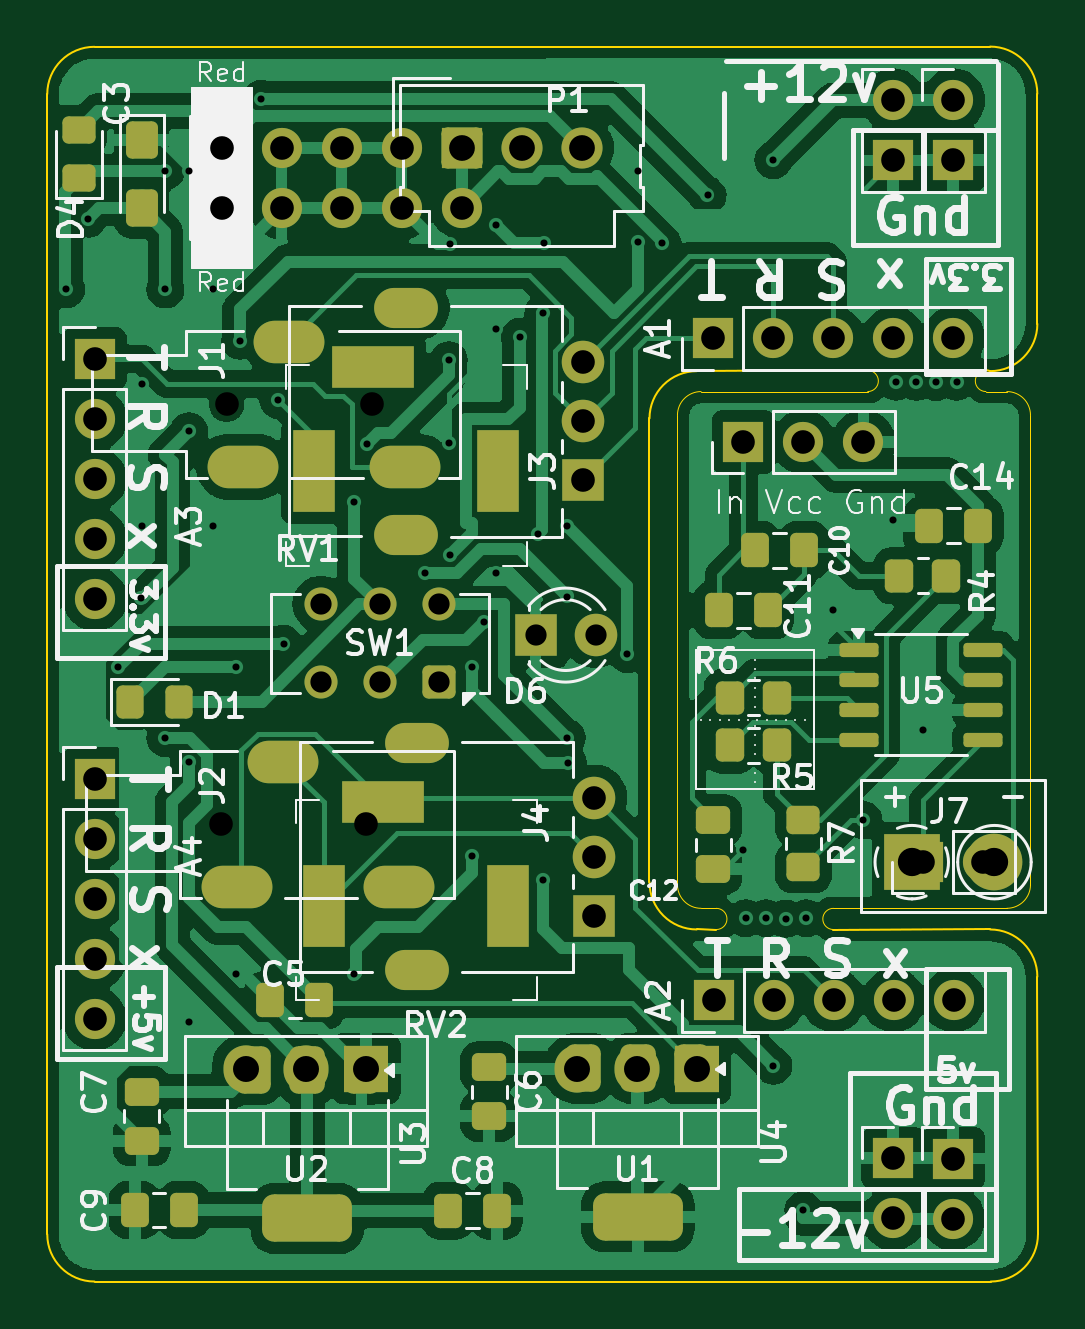
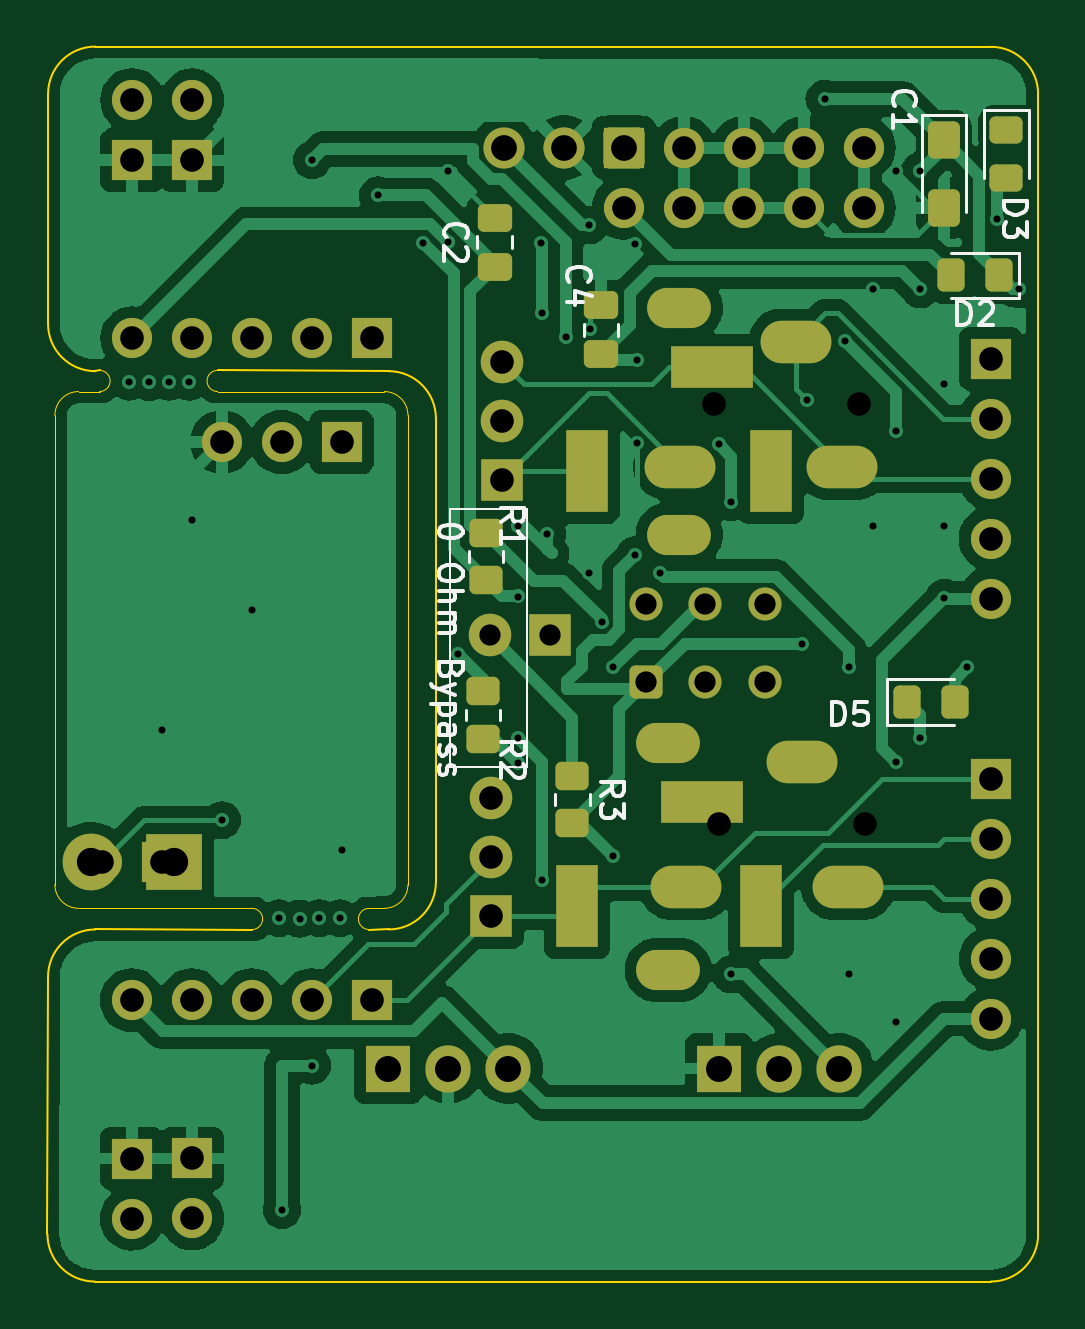
Circuit board: 11 layer files. Board 41.9 x 52.3 mm.
- bottom_copper: Croissant-B_Cu.gbr (102193 bytes)
- bottom_mask: Croissant-B_Mask.gbr (6115 bytes)
- paste: Croissant-B_Paste.gbr (2553 bytes)
- bottom_silk: Croissant-B_Silkscreen.gbr (18536 bytes)
- outline: Croissant-Edge_Cuts.gbr (2694 bytes)
- top_copper: Croissant-F_Cu.gbr (147313 bytes)
- top_mask: Croissant-F_Mask.gbr (7623 bytes)
- paste: Croissant-F_Paste.gbr (4111 bytes)
- top_silk: Croissant-F_Silkscreen.gbr (77425 bytes)
- drill: Croissant-NPTH.drl (413 bytes)
- drill: Croissant-PTH.drl (3771 bytes)

=== bottom_copper: Croissant-B_Cu.gbr (102193 bytes, source omitted) ===
=== bottom_mask: Croissant-B_Mask.gbr ===
%TF.GenerationSoftware,KiCad,Pcbnew,8.0.4*%
%TF.CreationDate,2024-08-25T20:19:00-07:00*%
%TF.ProjectId,Croissant,43726f69-7373-4616-9e74-2e6b69636164,rev?*%
%TF.SameCoordinates,Original*%
%TF.FileFunction,Soldermask,Bot*%
%TF.FilePolarity,Negative*%
%FSLAX46Y46*%
G04 Gerber Fmt 4.6, Leading zero omitted, Abs format (unit mm)*
G04 Created by KiCad (PCBNEW 8.0.4) date 2024-08-25 20:19:00*
%MOMM*%
%LPD*%
G01*
G04 APERTURE LIST*
G04 Aperture macros list*
%AMRoundRect*
0 Rectangle with rounded corners*
0 $1 Rounding radius*
0 $2 $3 $4 $5 $6 $7 $8 $9 X,Y pos of 4 corners*
0 Add a 4 corners polygon primitive as box body*
4,1,4,$2,$3,$4,$5,$6,$7,$8,$9,$2,$3,0*
0 Add four circle primitives for the rounded corners*
1,1,$1+$1,$2,$3*
1,1,$1+$1,$4,$5*
1,1,$1+$1,$6,$7*
1,1,$1+$1,$8,$9*
0 Add four rect primitives between the rounded corners*
20,1,$1+$1,$2,$3,$4,$5,0*
20,1,$1+$1,$4,$5,$6,$7,0*
20,1,$1+$1,$6,$7,$8,$9,0*
20,1,$1+$1,$8,$9,$2,$3,0*%
G04 Aperture macros list end*
%ADD10R,1.700000X1.700000*%
%ADD11O,1.700000X1.700000*%
%ADD12R,1.800000X1.800000*%
%ADD13C,1.800000*%
%ADD14R,1.905000X2.000000*%
%ADD15O,1.905000X2.000000*%
%ADD16RoundRect,0.250000X-0.620000X-0.620000X0.620000X-0.620000X0.620000X0.620000X-0.620000X0.620000X0*%
%ADD17C,1.740000*%
%ADD18R,1.800000X3.500000*%
%ADD19R,3.500000X1.800000*%
%ADD20O,2.700000X1.700000*%
%ADD21C,1.700000*%
%ADD22R,2.400000X2.400000*%
%ADD23C,2.400000*%
%ADD24RoundRect,0.250000X0.450000X0.450000X-0.450000X0.450000X-0.450000X-0.450000X0.450000X-0.450000X0*%
%ADD25C,1.400000*%
%ADD26C,0.100000*%
%ADD27O,3.000000X1.800000*%
%ADD28RoundRect,0.250000X0.325000X0.450000X-0.325000X0.450000X-0.325000X-0.450000X0.325000X-0.450000X0*%
%ADD29RoundRect,0.250000X0.475000X-0.337500X0.475000X0.337500X-0.475000X0.337500X-0.475000X-0.337500X0*%
%ADD30RoundRect,0.250000X-0.425000X0.537500X-0.425000X-0.537500X0.425000X-0.537500X0.425000X0.537500X0*%
%ADD31RoundRect,0.250000X-0.450000X0.325000X-0.450000X-0.325000X0.450000X-0.325000X0.450000X0.325000X0*%
%ADD32RoundRect,0.250000X-0.325000X-0.450000X0.325000X-0.450000X0.325000X0.450000X-0.325000X0.450000X0*%
%ADD33RoundRect,0.250000X-0.450000X0.350000X-0.450000X-0.350000X0.450000X-0.350000X0.450000X0.350000X0*%
%ADD34RoundRect,0.250000X0.450000X-0.350000X0.450000X0.350000X-0.450000X0.350000X-0.450000X-0.350000X0*%
%ADD35RoundRect,0.250000X-0.475000X0.337500X-0.475000X-0.337500X0.475000X-0.337500X0.475000X0.337500X0*%
G04 APERTURE END LIST*
D10*
%TO.C,P2*%
X65540000Y-49000000D03*
D11*
X65540000Y-51540000D03*
X55380000Y-49000000D03*
X55380000Y-51540000D03*
X63000000Y-49000000D03*
X60460000Y-49000000D03*
X57920000Y-49000000D03*
X63000000Y-51540000D03*
X60460000Y-51540000D03*
X57920000Y-51540000D03*
%TD*%
D12*
%TO.C,D6*%
X68671500Y-69634025D03*
D13*
X71211500Y-69634025D03*
%TD*%
D14*
%TO.C,U1*%
X75510324Y-87983999D03*
D15*
X72970324Y-87983999D03*
X70430324Y-87983999D03*
%TD*%
D10*
%TO.C,J5*%
X77472723Y-61460000D03*
D11*
X80012723Y-61460000D03*
X82552723Y-61460000D03*
%TD*%
D16*
%TO.C,P1*%
X65540000Y-49000000D03*
D17*
X68080000Y-49000000D03*
X70620000Y-49000000D03*
%TD*%
D18*
%TO.C,J4*%
X59718449Y-81100156D03*
D19*
X62218449Y-76700156D03*
D18*
X67518449Y-81100156D03*
%TD*%
D20*
%TO.C,RV1*%
X63188260Y-65385027D03*
X63188260Y-55785027D03*
D12*
X70688260Y-63085027D03*
D13*
X70688260Y-60585027D03*
X70688260Y-58085027D03*
%TD*%
D21*
%TO.C,P9*%
X86357855Y-46990000D03*
D10*
X86357855Y-49530000D03*
%TD*%
D22*
%TO.C,J7*%
X84597376Y-79246295D03*
D23*
X88097376Y-79246295D03*
%TD*%
D10*
%TO.C,P8*%
X83814110Y-91788250D03*
D11*
X83814110Y-94328250D03*
%TD*%
D10*
%TO.C,P10*%
X86360000Y-91794963D03*
D11*
X86360000Y-94334963D03*
%TD*%
D10*
%TO.C,A1*%
X76191276Y-57069118D03*
D11*
X78731276Y-57069118D03*
X81271276Y-57069118D03*
X83811276Y-57069118D03*
X86351276Y-57069118D03*
%TD*%
D21*
%TO.C,P7*%
X83811276Y-47000868D03*
D10*
X83811276Y-49540868D03*
%TD*%
%TO.C,A4*%
X50000000Y-75714262D03*
D11*
X50000000Y-78254262D03*
X50000000Y-80794262D03*
X50000000Y-83334262D03*
X50000000Y-85874262D03*
%TD*%
D10*
%TO.C,A2*%
X76208801Y-85090000D03*
D11*
X78748801Y-85090000D03*
X81288801Y-85090000D03*
X83828801Y-85090000D03*
X86368801Y-85090000D03*
%TD*%
D10*
%TO.C,A3*%
X50013691Y-57939292D03*
D11*
X50013691Y-60479292D03*
X50013691Y-63019292D03*
X50013691Y-65559292D03*
X50013691Y-68099292D03*
%TD*%
D24*
%TO.C,SW1*%
X64582831Y-71624680D03*
D25*
X62082831Y-71624680D03*
X59582831Y-71624680D03*
X59582831Y-68324680D03*
X62082831Y-68324680D03*
X64582831Y-68324680D03*
%TD*%
D20*
%TO.C,RV2*%
X63656922Y-83813864D03*
X63656922Y-74213864D03*
D12*
X71156922Y-81513864D03*
D13*
X71156922Y-79013864D03*
X71156922Y-76513864D03*
%TD*%
D14*
%TO.C,U2*%
X61503159Y-87983999D03*
D15*
X58963159Y-87983999D03*
X56423159Y-87983999D03*
%TD*%
D26*
%TO.C,J1*%
X55591109Y-59859364D03*
X61741109Y-59859364D03*
D27*
X58251109Y-57209364D03*
X56297109Y-62509364D03*
X63155109Y-62509364D03*
%TD*%
D18*
%TO.C,J3*%
X59292981Y-62697583D03*
D19*
X61792981Y-58297583D03*
D18*
X67092981Y-62697583D03*
%TD*%
D26*
%TO.C,J2*%
X55340000Y-77650000D03*
X61490000Y-77650000D03*
D27*
X58000000Y-75000000D03*
X56046000Y-80300000D03*
X62904000Y-80300000D03*
%TD*%
D10*
%TO.C,J6*%
X85090000Y-79240686D03*
D11*
X87630000Y-79240686D03*
%TD*%
D28*
%TO.C,D5*%
X53569020Y-72460861D03*
X51519020Y-72460861D03*
%TD*%
D29*
%TO.C,C2*%
X71000000Y-54037500D03*
X71000000Y-51962500D03*
%TD*%
D30*
%TO.C,C1*%
X51995534Y-48684028D03*
X51995534Y-51559028D03*
%TD*%
D31*
%TO.C,D3*%
X49342599Y-48248883D03*
X49342599Y-50298883D03*
%TD*%
D32*
%TO.C,D2*%
X49656664Y-54405004D03*
X51706664Y-54405004D03*
%TD*%
D33*
%TO.C,R3*%
X67718449Y-75600156D03*
X67718449Y-77600156D03*
%TD*%
D34*
%TO.C,R1*%
X71378594Y-67309837D03*
X71378594Y-65309837D03*
%TD*%
D33*
%TO.C,R2*%
X71506398Y-72015774D03*
X71506398Y-74015774D03*
%TD*%
D35*
%TO.C,C4*%
X66507112Y-55678562D03*
X66507112Y-57753562D03*
%TD*%
M02*

=== paste: Croissant-B_Paste.gbr (2553 bytes, source withheld) ===
=== bottom_silk: Croissant-B_Silkscreen.gbr (18536 bytes, source omitted) ===
=== outline: Croissant-Edge_Cuts.gbr ===
%TF.GenerationSoftware,KiCad,Pcbnew,8.0.4*%
%TF.CreationDate,2024-08-25T20:19:00-07:00*%
%TF.ProjectId,Croissant,43726f69-7373-4616-9e74-2e6b69636164,rev?*%
%TF.SameCoordinates,Original*%
%TF.FileFunction,Profile,NP*%
%FSLAX46Y46*%
G04 Gerber Fmt 4.6, Leading zero omitted, Abs format (unit mm)*
G04 Created by KiCad (PCBNEW 8.0.4) date 2024-08-25 20:19:00*
%MOMM*%
%LPD*%
G01*
G04 APERTURE LIST*
%TA.AperFunction,Profile*%
%ADD10C,0.050000*%
%TD*%
%TA.AperFunction,Profile*%
%ADD11C,0.100000*%
%TD*%
G04 APERTURE END LIST*
D10*
X87735436Y-59323800D02*
G75*
G02*
X87735436Y-58427600I64J448100D01*
G01*
D11*
X75494801Y-82095276D02*
X76326101Y-82098140D01*
D10*
X88623576Y-59324724D02*
G75*
G02*
X89623576Y-60324724I24J-999976D01*
G01*
X87735436Y-59323800D02*
X88623576Y-59324724D01*
X75678377Y-59324724D02*
X82735436Y-59323799D01*
D11*
X87939786Y-97000000D02*
X50000000Y-97000000D01*
D10*
X76326101Y-81201862D02*
X75678377Y-81200000D01*
X74678377Y-60324724D02*
G75*
G02*
X75678377Y-59324677I1000023J24D01*
G01*
X88623576Y-81200000D02*
X81280000Y-81201861D01*
D11*
X89914000Y-56460000D02*
G75*
G02*
X87914000Y-58460000I-2000100J100D01*
G01*
D10*
X89623576Y-60324724D02*
X89623576Y-80200000D01*
D11*
X89913014Y-46720606D02*
X89914000Y-56460000D01*
X50000000Y-44730000D02*
X87913014Y-44720606D01*
X73494801Y-60460000D02*
X73494801Y-80095276D01*
X87914000Y-82095276D02*
G75*
G02*
X89914024Y-84095276I0J-2000024D01*
G01*
D10*
X82735436Y-58427521D02*
G75*
G02*
X82735436Y-59323879I64J-448179D01*
G01*
X89623576Y-80200000D02*
G75*
G02*
X88623576Y-81199976I-999976J0D01*
G01*
X74678376Y-80200000D02*
X74678377Y-60324724D01*
D11*
X48000000Y-95000000D02*
X48000000Y-46730000D01*
X50000000Y-97000000D02*
G75*
G02*
X48000000Y-95000000I0J2000000D01*
G01*
D10*
X81280000Y-82098141D02*
G75*
G02*
X81280000Y-81201859I0J448141D01*
G01*
D11*
X89939786Y-95000000D02*
G75*
G02*
X87939786Y-96999986I-1999986J0D01*
G01*
X82735436Y-58427521D02*
X75494801Y-58460000D01*
X89914000Y-84095276D02*
X89939786Y-95000000D01*
D10*
X75678377Y-81200000D02*
G75*
G02*
X74678400Y-80200000I23J1000000D01*
G01*
X76326101Y-81201862D02*
G75*
G02*
X76326101Y-82098138I-1J-448138D01*
G01*
D11*
X48000000Y-46730000D02*
G75*
G02*
X50000000Y-44730000I2000000J0D01*
G01*
X73494801Y-60460000D02*
G75*
G02*
X75494801Y-58460001I1999999J0D01*
G01*
X75494801Y-82095276D02*
G75*
G02*
X73494824Y-80095276I-1J1999976D01*
G01*
X87914000Y-58460000D02*
X87735436Y-58427520D01*
X87913014Y-44720606D02*
G75*
G02*
X89912994Y-46720606I-14J-1999994D01*
G01*
X81280000Y-82098141D02*
X87914000Y-82095276D01*
M02*

=== top_copper: Croissant-F_Cu.gbr (147313 bytes, source omitted) ===
=== top_mask: Croissant-F_Mask.gbr (7623 bytes, source omitted) ===
=== paste: Croissant-F_Paste.gbr ===
%TF.GenerationSoftware,KiCad,Pcbnew,8.0.4*%
%TF.CreationDate,2024-08-25T20:19:00-07:00*%
%TF.ProjectId,Croissant,43726f69-7373-4616-9e74-2e6b69636164,rev?*%
%TF.SameCoordinates,Original*%
%TF.FileFunction,Paste,Top*%
%TF.FilePolarity,Positive*%
%FSLAX46Y46*%
G04 Gerber Fmt 4.6, Leading zero omitted, Abs format (unit mm)*
G04 Created by KiCad (PCBNEW 8.0.4) date 2024-08-25 20:19:00*
%MOMM*%
%LPD*%
G01*
G04 APERTURE LIST*
G04 Aperture macros list*
%AMRoundRect*
0 Rectangle with rounded corners*
0 $1 Rounding radius*
0 $2 $3 $4 $5 $6 $7 $8 $9 X,Y pos of 4 corners*
0 Add a 4 corners polygon primitive as box body*
4,1,4,$2,$3,$4,$5,$6,$7,$8,$9,$2,$3,0*
0 Add four circle primitives for the rounded corners*
1,1,$1+$1,$2,$3*
1,1,$1+$1,$4,$5*
1,1,$1+$1,$6,$7*
1,1,$1+$1,$8,$9*
0 Add four rect primitives between the rounded corners*
20,1,$1+$1,$2,$3,$4,$5,0*
20,1,$1+$1,$4,$5,$6,$7,0*
20,1,$1+$1,$6,$7,$8,$9,0*
20,1,$1+$1,$8,$9,$2,$3,0*%
G04 Aperture macros list end*
%ADD10RoundRect,0.250000X-0.337500X-0.475000X0.337500X-0.475000X0.337500X0.475000X-0.337500X0.475000X0*%
%ADD11RoundRect,0.250000X0.337500X0.475000X-0.337500X0.475000X-0.337500X-0.475000X0.337500X-0.475000X0*%
%ADD12RoundRect,0.250000X0.350000X0.450000X-0.350000X0.450000X-0.350000X-0.450000X0.350000X-0.450000X0*%
%ADD13RoundRect,0.250000X-0.350000X-0.450000X0.350000X-0.450000X0.350000X0.450000X-0.350000X0.450000X0*%
%ADD14RoundRect,0.250000X0.475000X-0.337500X0.475000X0.337500X-0.475000X0.337500X-0.475000X-0.337500X0*%
%ADD15RoundRect,0.250000X-0.325000X-0.450000X0.325000X-0.450000X0.325000X0.450000X-0.325000X0.450000X0*%
%ADD16RoundRect,0.250000X-0.425000X0.537500X-0.425000X-0.537500X0.425000X-0.537500X0.425000X0.537500X0*%
%ADD17RoundRect,0.375000X-0.375000X0.625000X-0.375000X-0.625000X0.375000X-0.625000X0.375000X0.625000X0*%
%ADD18RoundRect,0.500000X-1.400000X0.500000X-1.400000X-0.500000X1.400000X-0.500000X1.400000X0.500000X0*%
%ADD19RoundRect,0.250000X-0.475000X0.337500X-0.475000X-0.337500X0.475000X-0.337500X0.475000X0.337500X0*%
%ADD20RoundRect,0.250000X-0.450000X0.350000X-0.450000X-0.350000X0.450000X-0.350000X0.450000X0.350000X0*%
%ADD21RoundRect,0.150000X-0.675000X-0.150000X0.675000X-0.150000X0.675000X0.150000X-0.675000X0.150000X0*%
%ADD22RoundRect,0.250000X0.450000X-0.325000X0.450000X0.325000X-0.450000X0.325000X-0.450000X-0.325000X0*%
G04 APERTURE END LIST*
D10*
%TO.C,C10*%
X77966275Y-66040000D03*
X80041275Y-66040000D03*
%TD*%
D11*
%TO.C,C5*%
X59518449Y-85100156D03*
X57443449Y-85100156D03*
%TD*%
D12*
%TO.C,R6*%
X78908606Y-72278105D03*
X76908606Y-72278105D03*
%TD*%
D11*
%TO.C,C14*%
X87397500Y-65000000D03*
X85322500Y-65000000D03*
%TD*%
D12*
%TO.C,R5*%
X78895578Y-74299061D03*
X76895578Y-74299061D03*
%TD*%
D13*
%TO.C,R4*%
X84067497Y-67121656D03*
X86067497Y-67121656D03*
%TD*%
D14*
%TO.C,C12*%
X76200000Y-79545000D03*
X76200000Y-77470000D03*
%TD*%
D11*
%TO.C,C9*%
X53772843Y-93968688D03*
X51697843Y-93968688D03*
%TD*%
D15*
%TO.C,D1*%
X51519020Y-72460861D03*
X53569020Y-72460861D03*
%TD*%
D16*
%TO.C,C3*%
X51995534Y-48684028D03*
X51995534Y-51559028D03*
%TD*%
D17*
%TO.C,U3*%
X61306548Y-88028448D03*
X59006548Y-88028448D03*
D18*
X59006548Y-94328448D03*
D17*
X56706548Y-88028448D03*
%TD*%
D19*
%TO.C,C7*%
X52000000Y-88962500D03*
X52000000Y-91037500D03*
%TD*%
D20*
%TO.C,R7*%
X80010000Y-77470000D03*
X80010000Y-79470000D03*
%TD*%
D17*
%TO.C,U4*%
X75300000Y-87964264D03*
X73000000Y-87964264D03*
D18*
X73000000Y-94264264D03*
D17*
X70700000Y-87964264D03*
%TD*%
D19*
%TO.C,C6*%
X66706548Y-87925000D03*
X66706548Y-90000000D03*
%TD*%
D10*
%TO.C,C8*%
X64962500Y-94000000D03*
X67037500Y-94000000D03*
%TD*%
D21*
%TO.C,U5*%
X82380000Y-70257280D03*
X82380000Y-71527280D03*
X82380000Y-72797280D03*
X82380000Y-74067280D03*
X87630000Y-74067280D03*
X87630000Y-72797280D03*
X87630000Y-71527280D03*
X87630000Y-70257280D03*
%TD*%
D10*
%TO.C,C11*%
X76432500Y-68580000D03*
X78507500Y-68580000D03*
%TD*%
D22*
%TO.C,D4*%
X49342599Y-50298883D03*
X49342599Y-48248883D03*
%TD*%
M02*

=== top_silk: Croissant-F_Silkscreen.gbr (77425 bytes, source omitted) ===
=== drill: Croissant-NPTH.drl ===
M48
; DRILL file {KiCad 8.0.4} date 2024-08-25T20:18:54-0700
; FORMAT={-:-/ absolute / inch / decimal}
; #@! TF.CreationDate,2024-08-25T20:18:54-07:00
; #@! TF.GenerationSoftware,Kicad,Pcbnew,8.0.4
; #@! TF.FileFunction,NonPlated,1,2,NPTH
FMAT,2
INCH
; #@! TA.AperFunction,NonPlated,NPTH,ComponentDrill
T1C0.0394
%
G90
G05
T1
X2.1787Y-3.0571
X2.1886Y-2.3567
X2.4209Y-3.0571
X2.4308Y-2.3567
M30

=== drill: Croissant-PTH.drl ===
M48
; DRILL file {KiCad 8.0.4} date 2024-08-25T20:18:54-0700
; FORMAT={-:-/ absolute / inch / decimal}
; #@! TF.CreationDate,2024-08-25T20:18:54-07:00
; #@! TF.GenerationSoftware,Kicad,Pcbnew,8.0.4
; #@! TF.FileFunction,Plated,1,2,PTH
FMAT,2
INCH
; #@! TA.AperFunction,Plated,PTH,ViaDrill
T1C0.0118
; #@! TA.AperFunction,Plated,PTH,ComponentDrill
T2C0.0315
; #@! TA.AperFunction,Plated,PTH,ComponentDrill
T3C0.0354
; #@! TA.AperFunction,Plated,PTH,ComponentDrill
T4C0.0394
; #@! TA.AperFunction,Plated,PTH,ComponentDrill
T5C0.0429
; #@! TA.AperFunction,Plated,PTH,ComponentDrill
T6C0.0433
; #@! TA.AperFunction,Plated,PTH,ComponentDrill
T7C0.0472
%
G90
G05
T1
X1.9213Y-2.1654
X1.9584Y-2.0472
X2.0079Y-2.7953
X2.0462Y-2.6797
X2.0472Y-2.3228
X2.0472Y-2.5591
X2.0866Y-1.9685
X2.0866Y-2.1654
X2.0866Y-2.9134
X2.126Y-1.9685
X2.126Y-2.4016
X2.126Y-2.9528
X2.126Y-3.3858
X2.1654Y-2.1654
X2.1654Y-2.5591
X2.2047Y-2.7953
X2.2047Y-3.3071
X2.2114Y-2.2507
X2.2458Y-1.8476
X2.275Y-2.35
X2.2835Y-2.7559
X2.4016Y-2.5197
X2.4016Y-3.3071
X2.4222Y-2.4237
X2.5197Y-2.6378
X2.5588Y-2.422
X2.5591Y-2.2835
X2.5613Y-2.6083
X2.5618Y-2.0894
X2.5984Y-2.7953
X2.5984Y-3.1102
X2.6174Y-2.7195
X2.6373Y-2.2309
X2.6378Y-2.0587
X2.6378Y-2.6378
X2.6772Y-2.2441
X2.7077Y-2.5727
X2.7165Y-2.2047
X2.7165Y-3.1496
X2.7177Y-2.0878
X2.7559Y-2.5591
X2.7559Y-2.6772
X2.7559Y-2.9134
X2.7571Y-2.954
X2.8568Y-2.7732
X2.874Y-1.9685
X2.874Y-2.0866
X2.9146Y-2.0878
X2.9902Y-2.0087
X3.05Y-3.1
X3.0536Y-3.2133
X3.0876Y-3.2136
X3.1Y-1.95
X3.1Y-3.4591
X3.1207Y-3.2139
X3.15Y-3.7
X3.1546Y-3.2136
X3.2Y-2.7
X3.25Y-3.05
X3.3Y-2.55
X3.3042Y-2.3191
X3.3381Y-2.3194
X3.35Y-2.9
X3.3713Y-2.3197
X3.4052Y-2.3194
T3
X2.3458Y-2.6899
X2.3458Y-2.8199
X2.4442Y-2.6899
X2.4442Y-2.8199
X2.5426Y-2.6899
X2.5426Y-2.8199
X2.7036Y-2.7415
X2.8036Y-2.7415
T4
X1.9685Y-2.9809
X1.9685Y-3.0809
X1.9685Y-3.1809
X1.9685Y-3.2809
X1.9685Y-3.3809
X1.969Y-2.2811
X1.969Y-2.3811
X1.969Y-2.4811
X1.969Y-2.5811
X1.969Y-2.6811
X2.1803Y-1.9291
X2.1803Y-2.0291
X2.2803Y-1.9291
X2.2803Y-2.0291
X2.3803Y-1.9291
X2.3803Y-2.0291
X2.4803Y-1.9291
X2.4803Y-2.0291
X2.5803Y-1.9291
X2.5803Y-2.0291
X2.783Y-2.2868
X2.783Y-2.3852
X2.783Y-2.4837
X2.8015Y-3.0124
X2.8015Y-3.1108
X2.8015Y-3.2092
X2.9997Y-2.2468
X3.0003Y-3.35
X3.0501Y-2.4197
X3.0997Y-2.2468
X3.1003Y-3.35
X3.1501Y-2.4197
X3.1997Y-2.2468
X3.2003Y-3.35
X3.2501Y-2.4197
X3.2997Y-1.8504
X3.2997Y-1.9504
X3.2997Y-2.2468
X3.2998Y-3.6137
X3.2998Y-3.7137
X3.3003Y-3.35
X3.35Y-3.1197
X3.3997Y-2.2468
X3.3999Y-1.85
X3.3999Y-1.95
X3.4Y-3.614
X3.4Y-3.714
X3.4003Y-3.35
X3.45Y-3.1197
T5
X2.5803Y-1.9291
X2.6803Y-1.9291
X2.7803Y-1.9291
T6
X2.2214Y-3.4639
X2.3214Y-3.4639
X2.4214Y-3.4639
X2.7728Y-3.4639
X2.8728Y-3.4639
X2.9728Y-3.4639
T7
X3.3306Y-3.1199
X3.4684Y-3.1199
T2
G00X2.3344Y-2.5019
M15
G01X2.3344Y-2.4349
M16
G05
G00X2.3511Y-3.2264
M15
G01X2.3511Y-3.1595
M16
G05
G00X2.3993Y-2.2952
M15
G01X2.4663Y-2.2952
M16
G05
G00X2.4161Y-3.0197
M15
G01X2.483Y-3.0197
M16
G05
G00X2.6415Y-2.5019
M15
G01X2.6415Y-2.4349
M16
G05
G00X2.6582Y-3.2264
M15
G01X2.6582Y-3.1595
M16
G05
T4
G00X2.2302Y-3.1614
M15
G01X2.1829Y-3.1614
M16
G05
G00X2.24Y-2.461
M15
G01X2.1928Y-2.461
M16
G05
G00X2.3071Y-2.9528
M15
G01X2.2598Y-2.9528
M16
G05
G00X2.317Y-2.2523
M15
G01X2.2697Y-2.2523
M16
G05
G00X2.4529Y-3.1614
M15
G01X2.5002Y-3.1614
M16
G05
G00X2.4628Y-2.461
M15
G01X2.51Y-2.461
M16
G05
T6
G00X2.5133Y-2.1963
M15
G01X2.4621Y-2.1963
M16
G05
G00X2.5133Y-2.5742
M15
G01X2.4621Y-2.5742
M16
G05
G00X2.5318Y-2.9218
M15
G01X2.4806Y-2.9218
M16
G05
G00X2.5318Y-3.2998
M15
G01X2.4806Y-3.2998
M16
G05
M30

